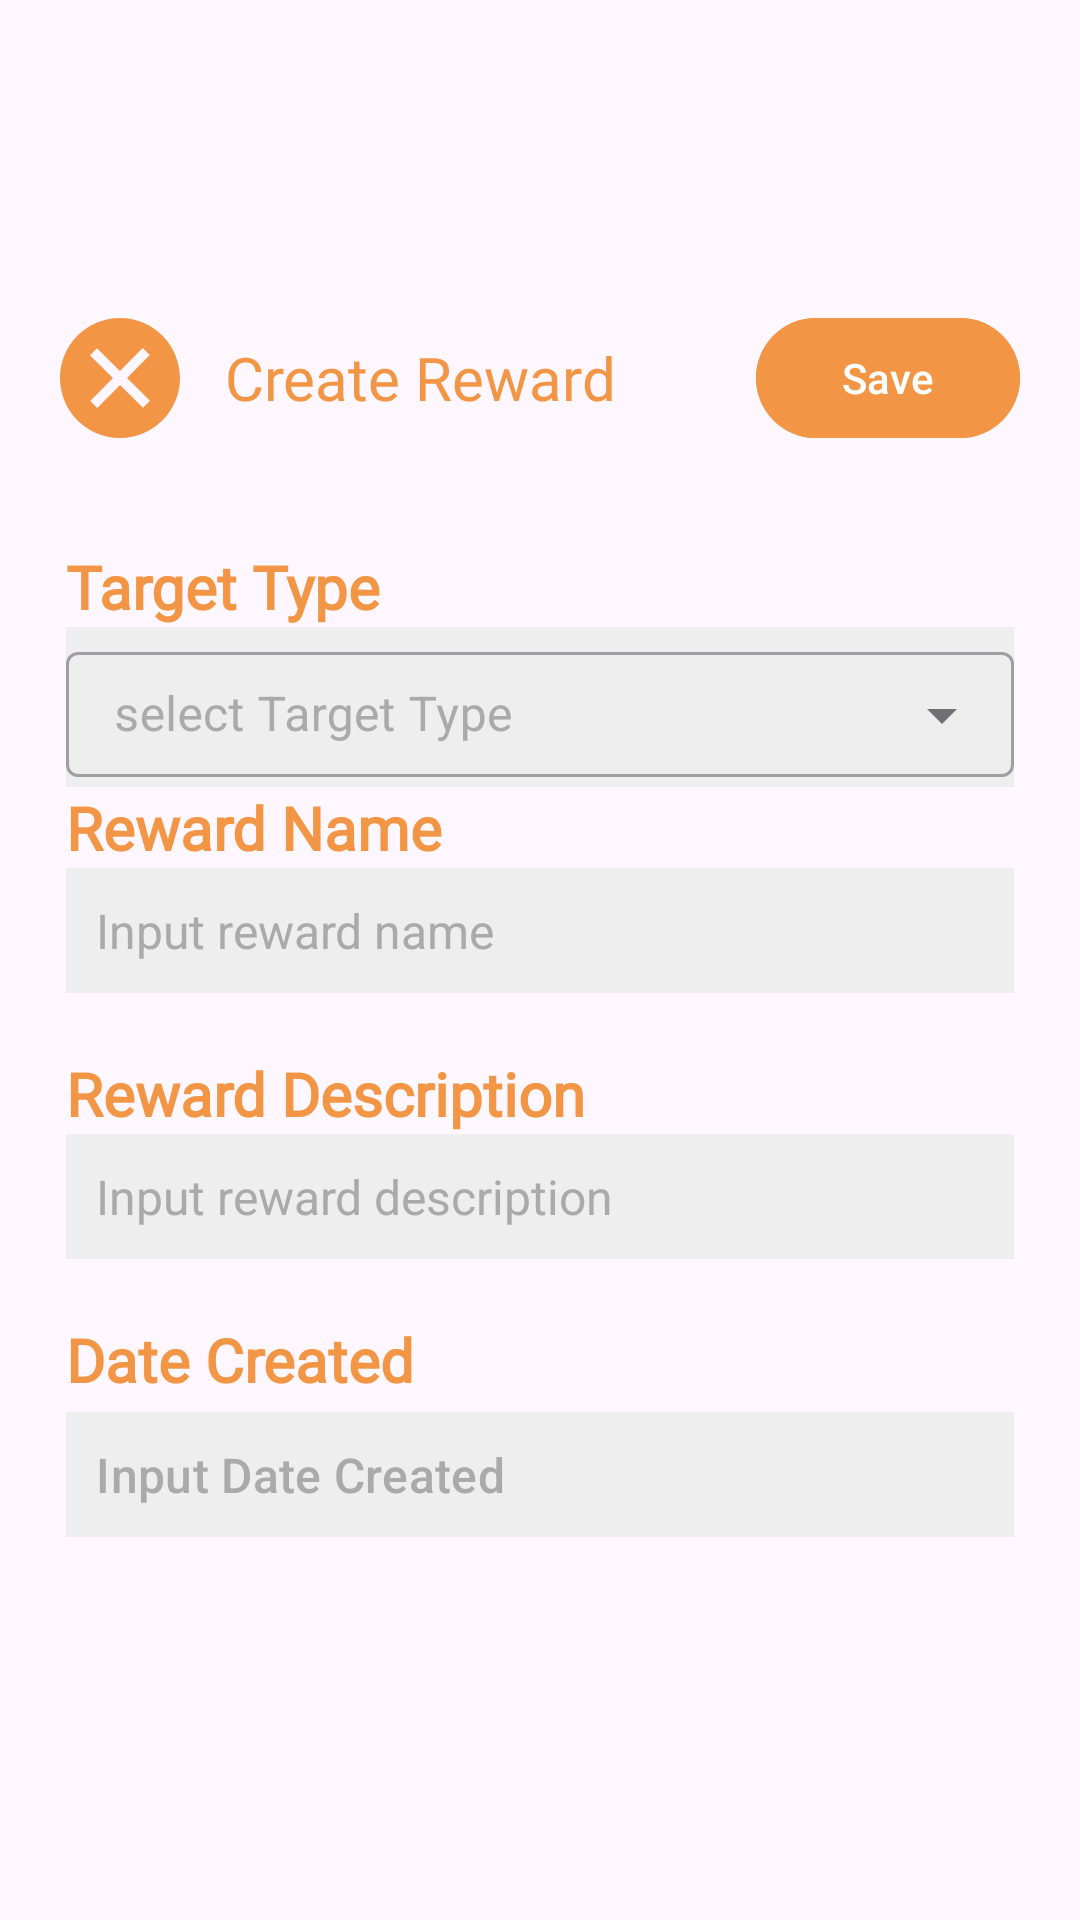

Write the Android layout XML for this screen, with the resource values it uses.
<!-- AndroidManifest.xml: application theme Theme.MyApplication -->
<!-- res/layout/admin_rewards_hard_create.xml -->
<?xml version="1.0" encoding="utf-8"?>
<androidx.constraintlayout.widget.ConstraintLayout xmlns:android="http://schemas.android.com/apk/res/android"
    xmlns:app="http://schemas.android.com/apk/res-auto"
    xmlns:tools="http://schemas.android.com/tools"
    android:layout_width="wrap_content"
    android:layout_height="wrap_content">

    <LinearLayout
        android:layout_width="360dp"
        android:layout_height="wrap_content"
        android:clipToPadding="false"
        android:orientation="vertical"
        android:padding="20dp"
        app:layout_constraintBottom_toBottomOf="parent"
        app:layout_constraintEnd_toEndOf="parent"
        app:layout_constraintStart_toStartOf="parent"
        app:layout_constraintTop_toTopOf="parent">

        <RelativeLayout
            android:layout_width="match_parent"
            android:layout_height="wrap_content"
            android:orientation="horizontal">

            <ImageButton
                android:id="@+id/exitCreateTaskButton"
                android:layout_width="40dp"
                android:layout_height="40dp"
                android:layout_marginRight="15dp"
                android:layout_centerVertical="true"
                android:background="@drawable/popup_exit_icon"
                android:contentDescription="Exit creating a task"
                />

            <TextView
                android:id="@+id/textView"
                android:layout_width="wrap_content"
                android:layout_height="wrap_content"
                android:layout_toRightOf="@+id/exitCreateTaskButton"
                android:layout_centerVertical="true"
                android:fontFamily="@font/epilogue_black"
                android:text="Create Reward"
                android:textColor="@color/orange"
                android:textSize="20sp"
                />

            <com.google.android.material.button.MaterialButton
                android:id="@+id/saveTaskButton"
                android:layout_width="wrap_content"
                android:layout_height="wrap_content"
                android:layout_alignParentEnd="true"
                android:backgroundTint="@color/orange"
                android:text="Save"
                android:textColor="@color/white"
                app:cornerRadius="32dp" />

        </RelativeLayout>

        <View
            android:layout_width="wrap_content"
            android:layout_height="30dp" />


        <LinearLayout
            android:layout_width="match_parent"
            android:layout_height="match_parent"
            android:layout_margin="2dp"
            android:layout_marginBottom="10dp"
            android:orientation="vertical">
            <TextView
                android:id="@+id/target_type"
                android:layout_width="match_parent"
                android:layout_height="wrap_content"
                android:fontFamily="@font/epilogue"
                android:text="Target Type"
                android:textColor="@color/orange"
                android:textSize="20sp"
                android:textStyle="normal|bold" />

            <com.google.android.material.textfield.TextInputLayout
                android:layout_width="match_parent"
                android:layout_height="wrap_content"
                android:background="@color/dirty_white"
                android:hint="select Target Type"
                android:textColorHint="@android:color/darker_gray"
                style="@style/Widget.MaterialComponents.TextInputLayout.OutlinedBox.ExposedDropdownMenu"
                >

                <AutoCompleteTextView
                    android:id="@+id/auto_complete_target"
                    android:layout_width="match_parent"
                    android:layout_height="wrap_content"
                    android:textSize="16sp"
                    android:padding="10dp"
                    android:textColor="@color/black"
                    android:inputType="none"
                    />
            </com.google.android.material.textfield.TextInputLayout>
            <TextView
                android:id="@+id/reward_name"
                android:layout_width="match_parent"
                android:layout_height="wrap_content"
                android:fontFamily="@font/epilogue"
                android:text="Reward Name"
                android:textColor="@color/orange"
                android:textSize="20sp"
                android:textStyle="normal|bold" />

            <EditText
                android:id="@+id/reward_name_input"
                android:layout_width="match_parent"
                android:layout_height="wrap_content"
                android:background="@color/dirty_white"
                android:inputType="text"
                android:padding="10dp"
                android:textSize="16sp"
                android:textColor="@color/black"
                android:hint="Input reward name"
                android:textColorHint="@android:color/darker_gray"
                />

            <Space
                android:layout_width="match_parent"
                android:layout_height="20dp" />

            <TextView
                android:id="@+id/reward_description"
                android:layout_width="wrap_content"
                android:layout_height="wrap_content"
                android:fontFamily="@font/epilogue"
                android:text="Reward Description"
                android:textColor="@color/orange"
                android:textSize="20sp"
                android:textStyle="normal|bold" />

            <EditText
                android:id="@+id/reward_description_input"
                android:layout_width="match_parent"
                android:layout_height="wrap_content"
                android:background="@color/dirty_white"
                android:inputType="text"
                android:textSize="16sp"
                android:padding="10dp"
                android:textColor="@color/black"
                android:hint="Input reward description"
                android:textColorHint="@android:color/darker_gray" />

            <Space
                android:layout_width="match_parent"
                android:layout_height="20dp" />

            <TextView
                android:id="@+id/reward_date_created"
                android:layout_width="match_parent"
                android:layout_height="wrap_content"
                android:fontFamily="@font/epilogue"
                android:text="Date Created"
                android:textColor="@color/orange"
                android:textSize="20sp"
                android:textStyle="normal|bold" />

            <com.google.android.material.button.MaterialButton
                android:id="@+id/reward_date_created_input"
                android:layout_width="match_parent"
                android:layout_height="wrap_content"
                android:backgroundTint="@color/dirty_white"
                android:hint="Input Date Created"
                android:padding="10dp"
                android:textAlignment="textStart"
                android:textColor="@color/black"
                android:textColorHint="@android:color/darker_gray"
                android:textSize="16sp"
                app:cornerRadius="0dp" />

            <Space
                android:layout_width="match_parent"
                android:layout_height="20dp" />
        </LinearLayout>
    </LinearLayout>
</androidx.constraintlayout.widget.ConstraintLayout>
<!-- resources referenced by this layout -->
<resources>
  <color name="black">#FF000000</color>
  <color name="dirty_white">#EEEEEE</color>
  <color name="orange">#F29544</color>
  <color name="white">#FFFFFFFF</color>
  <!-- drawable popup_exit_icon (drawable) -->
  <vector xmlns:android="http://schemas.android.com/apk/res/android"
      android:width="24dp"
      android:height="24dp"
      android:viewportWidth="24"
      android:viewportHeight="24">
    <path
        android:fillColor="@color/orange"
        android:pathData="M12,0c-6.627,0 -12,5.373 -12,12s5.373,12 12,12 12,-5.373 12,-12 -5.373,-12 -12,-12zM16.597,17.954l-4.591,-4.55 -4.555,4.596 -1.405,-1.405 4.547,-4.592 -4.593,-4.552 1.405,-1.405 4.588,4.543 4.545,-4.589 1.416,1.403 -4.546,4.587 4.592,4.548 -1.403,1.416z"/>
  </vector>
  <style name="Theme.MyApplication" parent="Base.Theme.MyApplication" />
  <style name="Base.Theme.MyApplication" parent="Theme.Material3.DayNight.NoActionBar">
          
          
      </style>
</resources>
